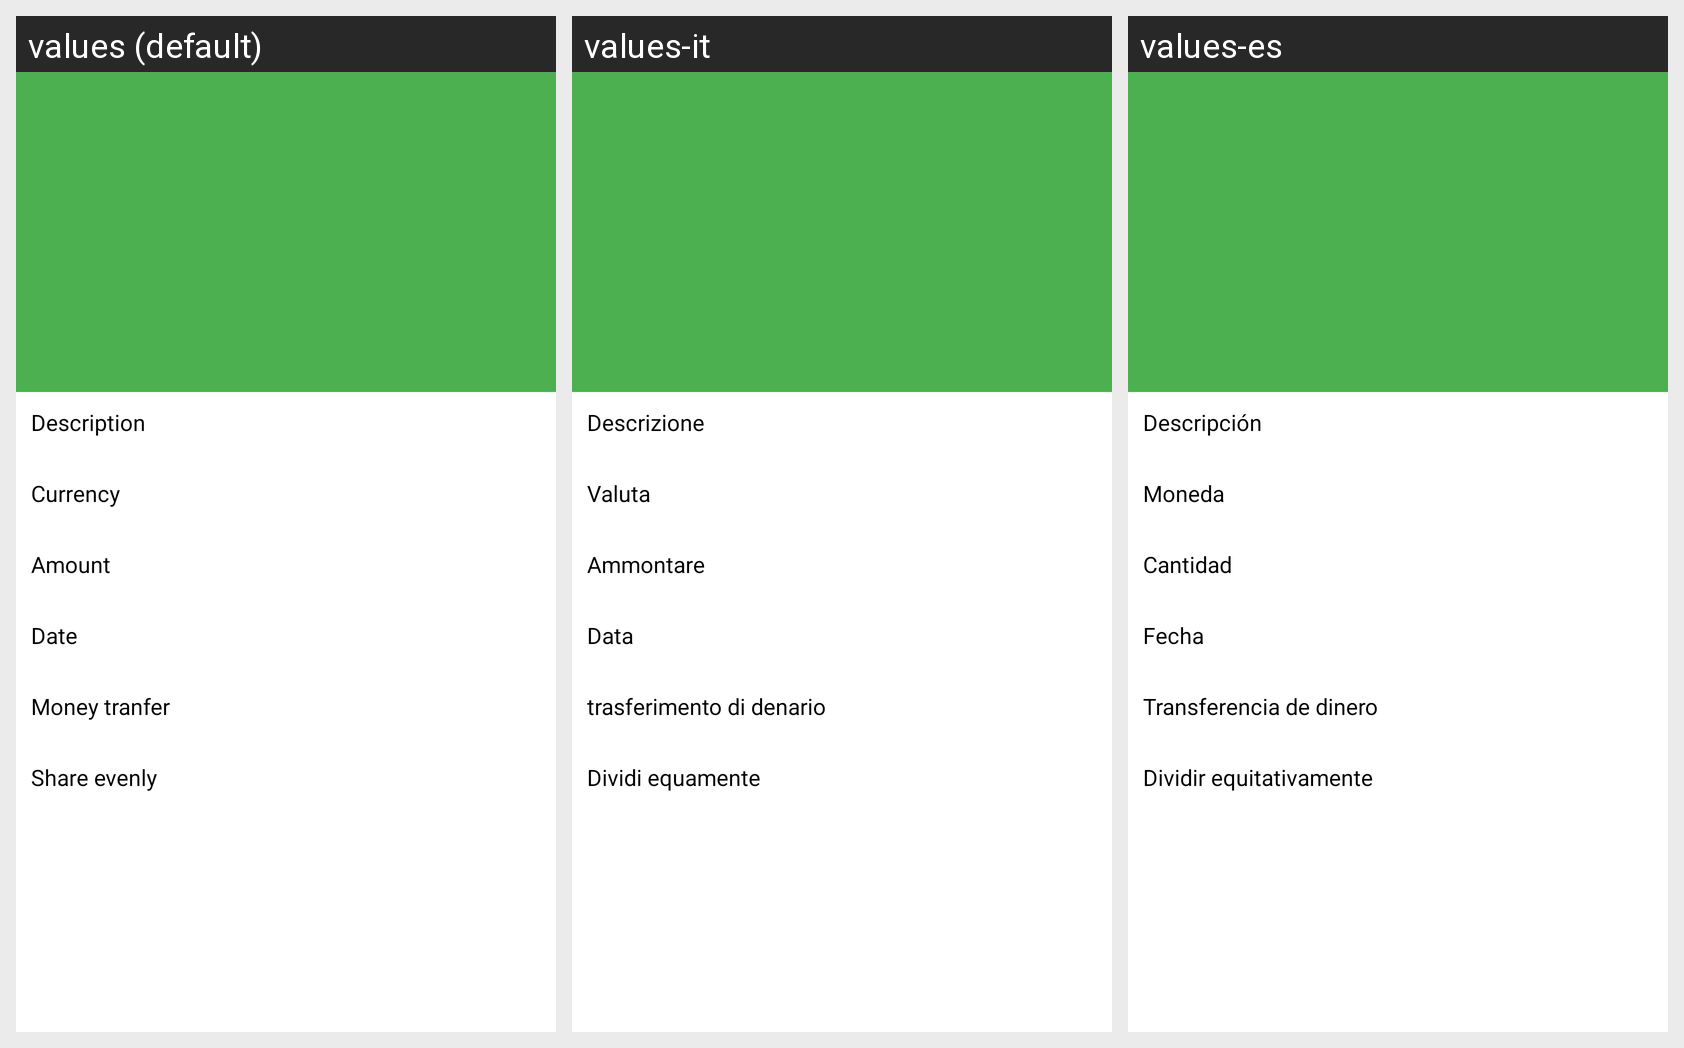

For this localized Android screen grid, give each drawn string resource with its value in every locale shown.
Android screen res/layout/expense_details_fragment.xml rendered under 3 locales, left to right: values (default), values-it, values-es. Device: Nexus 5 (rendered at 1080×1920; each locale shown at half size, 540×960, under a caption strip naming it); theme AppTheme.
Strings drawn on this screen, with the default value and each locale's value (text and hints the layout hard-codes, and strings that could not be matched under every locale, appear in the picture but are not listed):

lbl_description
  values: Description
  values-it: Descrizione
  values-es: Descripción

lbl_currency
  values: Currency
  values-it: Valuta
  values-es: Moneda

lbl_amount
  values: Amount
  values-it: Ammontare
  values-es: Cantidad

lbl_date
  values: Date
  values-it: Data
  values-es: Fecha

lbl_money_transfer
  values: Money tranfer
  values-it: trasferimento di denario
  values-es: Transferencia de dinero

lbl_share_evenly
  values: Share evenly
  values-it: Dividi equamente
  values-es: Dividir equitativamente
